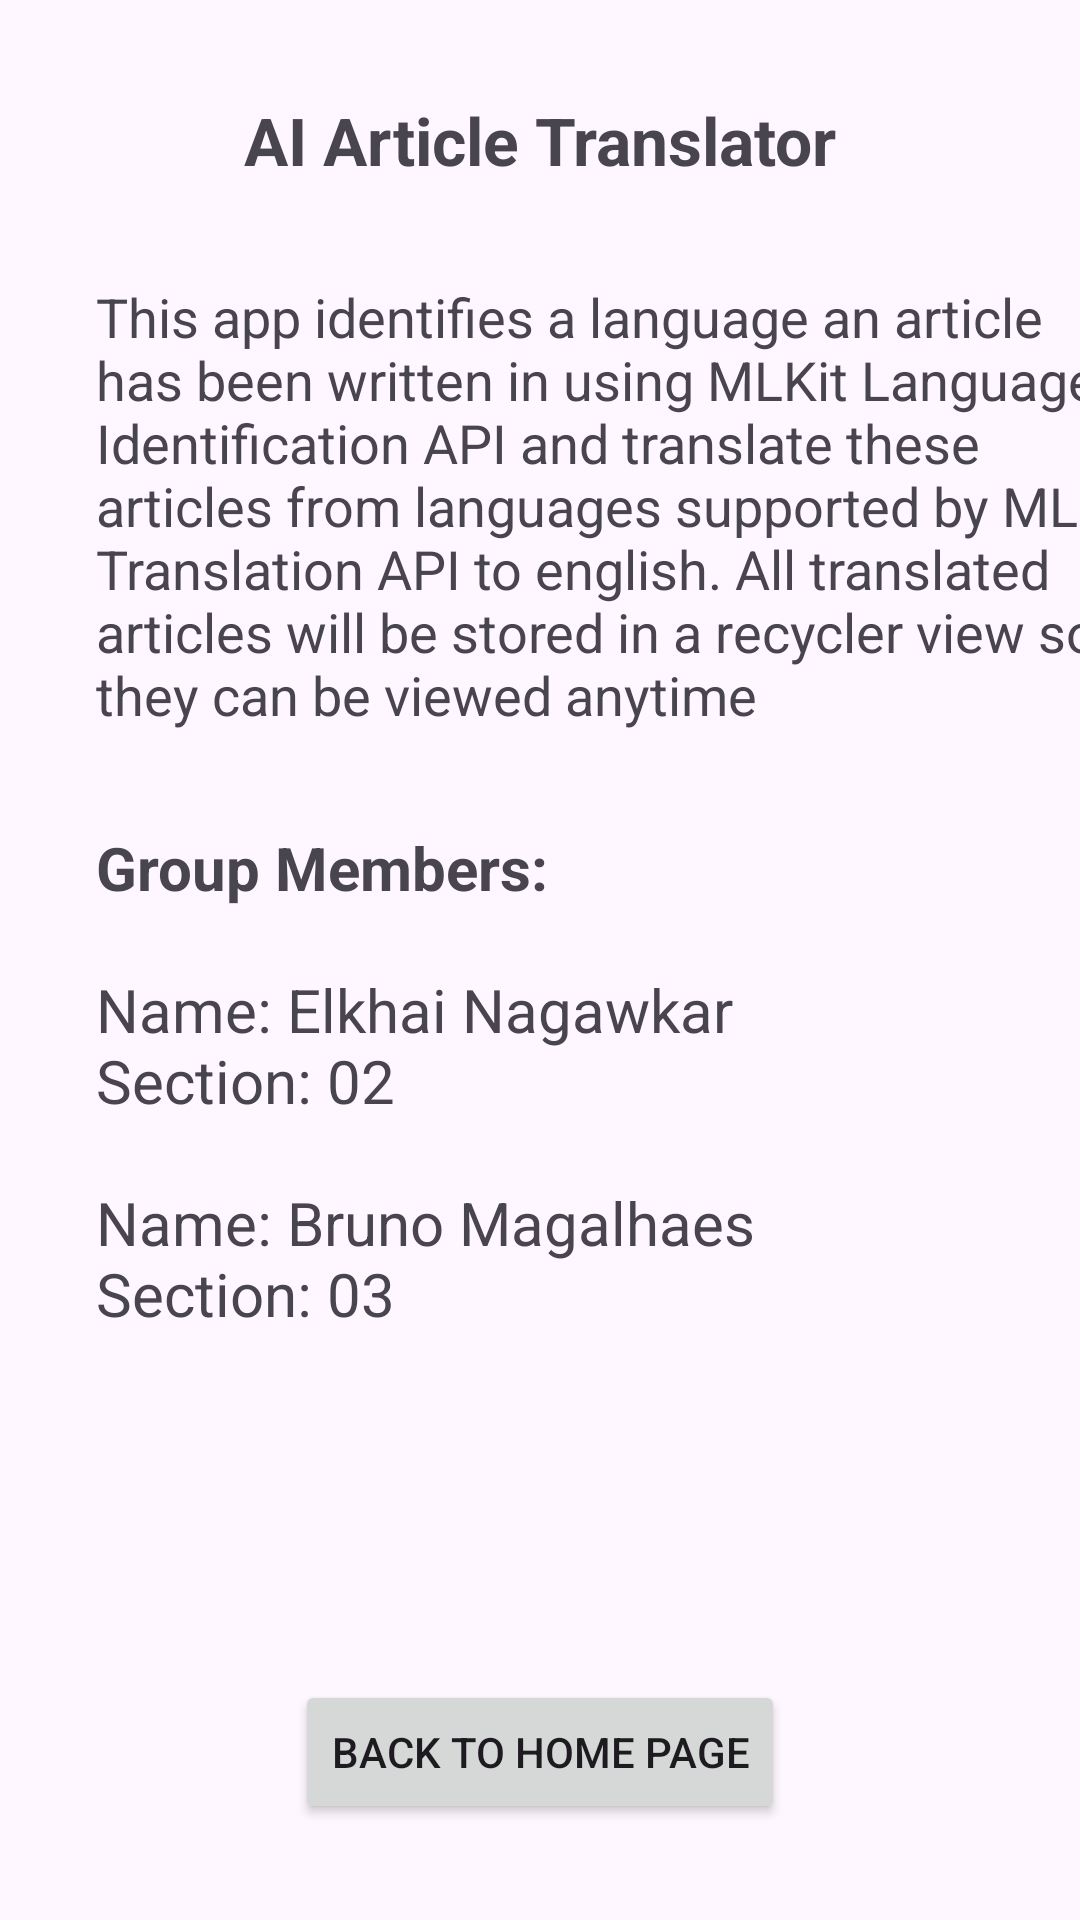

Layout XML and referenced resources for this Android screen:
<!-- AndroidManifest.xml: application theme Theme.INFO5126FinalProject -->
<!-- res/layout/activity_description.xml -->
<?xml version="1.0" encoding="utf-8"?>
<androidx.constraintlayout.widget.ConstraintLayout xmlns:android="http://schemas.android.com/apk/res/android"
    xmlns:app="http://schemas.android.com/apk/res-auto"
    xmlns:tools="http://schemas.android.com/tools"
    android:id="@+id/main"
    android:layout_width="match_parent"
    android:layout_height="match_parent"
    tools:context=".DescriptionActivity">

    <TextView
        android:id="@+id/appTitleMain"
        android:layout_width="wrap_content"
        android:layout_height="wrap_content"
        android:layout_marginStart="32dp"
        android:layout_marginTop="32dp"
        android:layout_marginEnd="32dp"
        android:text="@string/appTitle"
        android:textSize="22sp"
        android:textStyle="bold"
        app:layout_constraintEnd_toEndOf="parent"
        app:layout_constraintStart_toStartOf="parent"
        app:layout_constraintTop_toTopOf="parent" />

    <TextView
        android:id="@+id/descriptionText"
        android:layout_width="350dp"
        android:layout_height="wrap_content"
        android:layout_marginStart="32dp"
        android:layout_marginTop="32dp"
        android:text="@string/descriptionText"
        android:textSize="18sp"
        app:layout_constraintStart_toStartOf="parent"
        app:layout_constraintTop_toBottomOf="@+id/appTitleMain" />

    <Button
        android:id="@+id/buttonHome"
        android:layout_width="wrap_content"
        android:layout_height="wrap_content"
        android:layout_marginBottom="32dp"
        android:onClick="onClickHome"
        android:text="@string/HomeText"
        app:layout_constraintBottom_toBottomOf="parent"
        app:layout_constraintEnd_toEndOf="parent"
        app:layout_constraintStart_toStartOf="parent" />

    <TextView
        android:id="@+id/textView2"
        android:layout_width="350dp"
        android:layout_height="wrap_content"
        android:layout_marginStart="32dp"
        android:layout_marginTop="32dp"
        android:text="@string/groupMembers"
        android:textSize="20sp"
        app:layout_constraintStart_toStartOf="parent"
        app:layout_constraintTop_toBottomOf="@+id/descriptionText" />
</androidx.constraintlayout.widget.ConstraintLayout>
<!-- resources referenced by this layout -->
<resources>
  <string name="HomeText">Back to Home Page</string>
  <string name="appTitle">AI Article Translator</string>
  <string name="descriptionText">
          This app identifies a language an article has been written in using MLKit Language Identification API
          and translate these articles from languages supported by MLKit Translation API to english.
          All translated articles will be stored in a recycler view so they can be viewed anytime
      </string>
  <string name="groupMembers"><b>Group Members:\n\n</b>Name: Elkhai Nagawkar\nSection: 02\n\nName: Bruno Magalhaes\nSection: 03\n</string>
  <style name="Theme.INFO5126FinalProject" parent="Base.Theme.INFO5126FinalProject" />
  <style name="Base.Theme.INFO5126FinalProject" parent="Theme.Material3.DayNight.NoActionBar">
          
          
      </style>
</resources>
